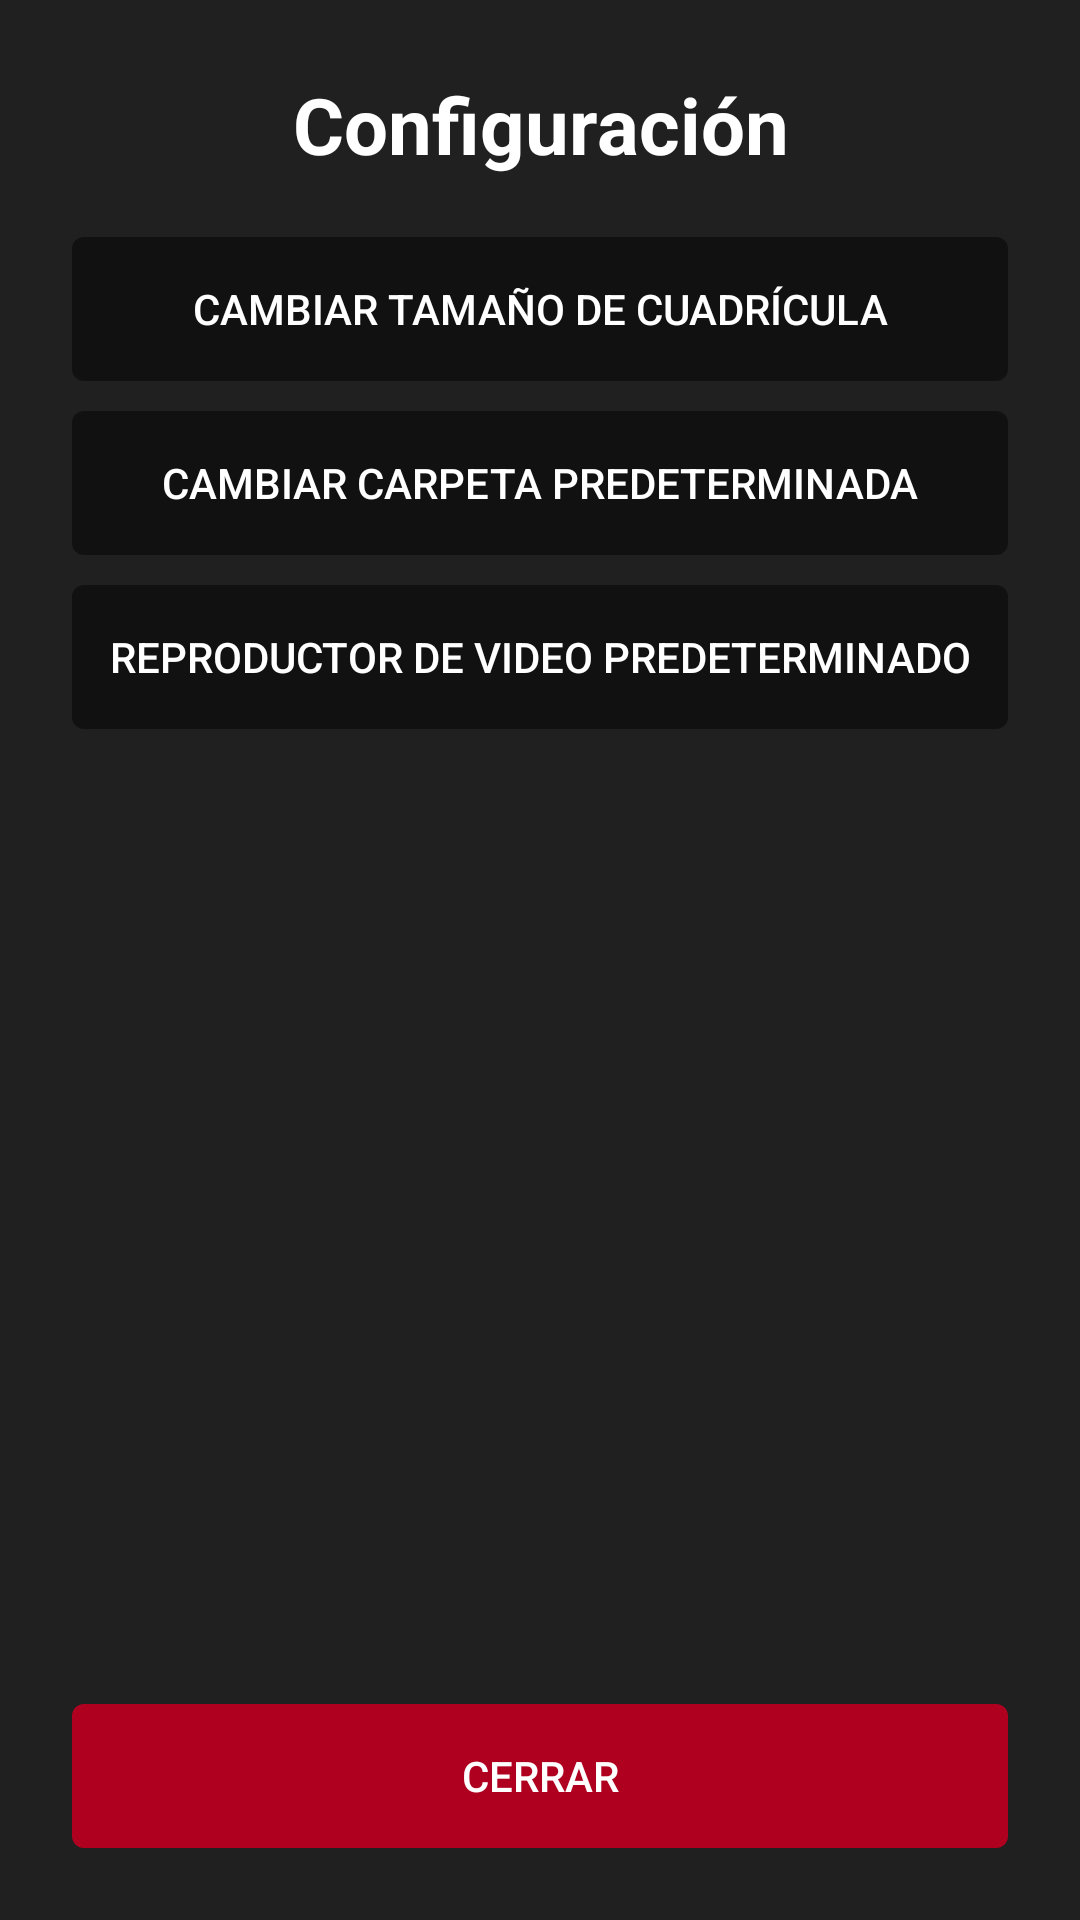

Layout XML and referenced resources for this Android screen:
<!-- AndroidManifest.xml: application theme Theme.GaleriaTv -->
<!-- res/layout/dialog_config.xml -->
<?xml version="1.0" encoding="utf-8"?>
<LinearLayout xmlns:android="http://schemas.android.com/apk/res/android"
    android:orientation="vertical"
    android:background="#202020"
    android:padding="24dp"
    android:layout_width="match_parent"
    android:layout_height="match_parent">

    
    <TextView
        android:id="@+id/title"
        android:text="Configuración"
        android:textColor="#FFFFFF"
        android:textSize="26sp"
        android:textStyle="bold"
        android:layout_gravity="center_horizontal"
        android:layout_marginBottom="20dp"
        android:layout_width="match_parent"
        android:layout_height="wrap_content"
        android:gravity="center"/>

    
    <Button
        android:id="@+id/btnCambiarColumnas"
        android:text="Cambiar tamaño de cuadrícula"
        android:layout_width="match_parent"
        android:layout_height="wrap_content"
        android:focusable="true"
        android:textColor="#FFFFFF"
        android:background="@drawable/item_background_selector"
        android:focusableInTouchMode="true" />

    
    <Button
        android:id="@+id/CarpetaPredeterminada"
        android:text="Cambiar carpeta predeterminada"
        android:layout_width="match_parent"
        android:layout_height="wrap_content"
        android:layout_marginTop="10dp"
        android:focusable="true"
        android:textColor="#FFFFFF"
        android:background="@drawable/item_background_selector"
        android:focusableInTouchMode="true" />

    
    <Button
        android:id="@+id/selecionarReproductor"
        android:text="Reproductor de video predeterminado"
        android:layout_width="match_parent"
        android:layout_height="wrap_content"
        android:layout_marginTop="10dp"
        android:focusable="true"
        android:textColor="#FFFFFF"
        android:background="@drawable/item_background_selector"
        android:focusableInTouchMode="true" />

    
    <View
        android:layout_width="match_parent"
        android:layout_height="0dp"
        android:layout_weight="1" />

    
    <Button
        android:id="@+id/btnCerrar"
        android:text="Cerrar"
        android:layout_width="match_parent"
        android:layout_height="wrap_content"
        android:textColor="#FFFFFF"
        android:backgroundTint="#B00020"
        android:focusable="true"
        android:background="@drawable/item_background_selector"
        android:focusableInTouchMode="true" />

</LinearLayout>
<!-- resources referenced by this layout -->
<resources>
  <!-- drawable item_background_selector (drawable) -->
  <?xml version="1.0" encoding="utf-8"?>
  <selector xmlns:android="http://schemas.android.com/apk/res/android">
  
      
      <item android:state_focused="true">
          <shape android:shape="rectangle">
              
              <solid android:color="#00897B" /> 
              
              <stroke android:width="4dp" android:color="#1E88E5" />
              <corners android:radius="4dp" />
              <padding
                  android:left="4dp"
                  android:top="6dp"
                  android:right="4dp"
                  android:bottom="6dp" />
          </shape>
      </item>
  
      
      <item android:state_pressed="true">
          <shape android:shape="rectangle">
              <solid android:color="#55333333" /> 
              <stroke android:width="3dp" android:color="#FB8C00" />
              <corners android:radius="4dp" />
          </shape>
      </item>
  
      
      <item>
          <shape android:shape="rectangle">
              <solid android:color="#111111" />
              <corners android:radius="4dp" />
          </shape>
      </item>
  
  </selector>
  <style name="Theme.GaleriaTv" parent="Theme.AppCompat.DayNight.NoActionBar" />
</resources>
